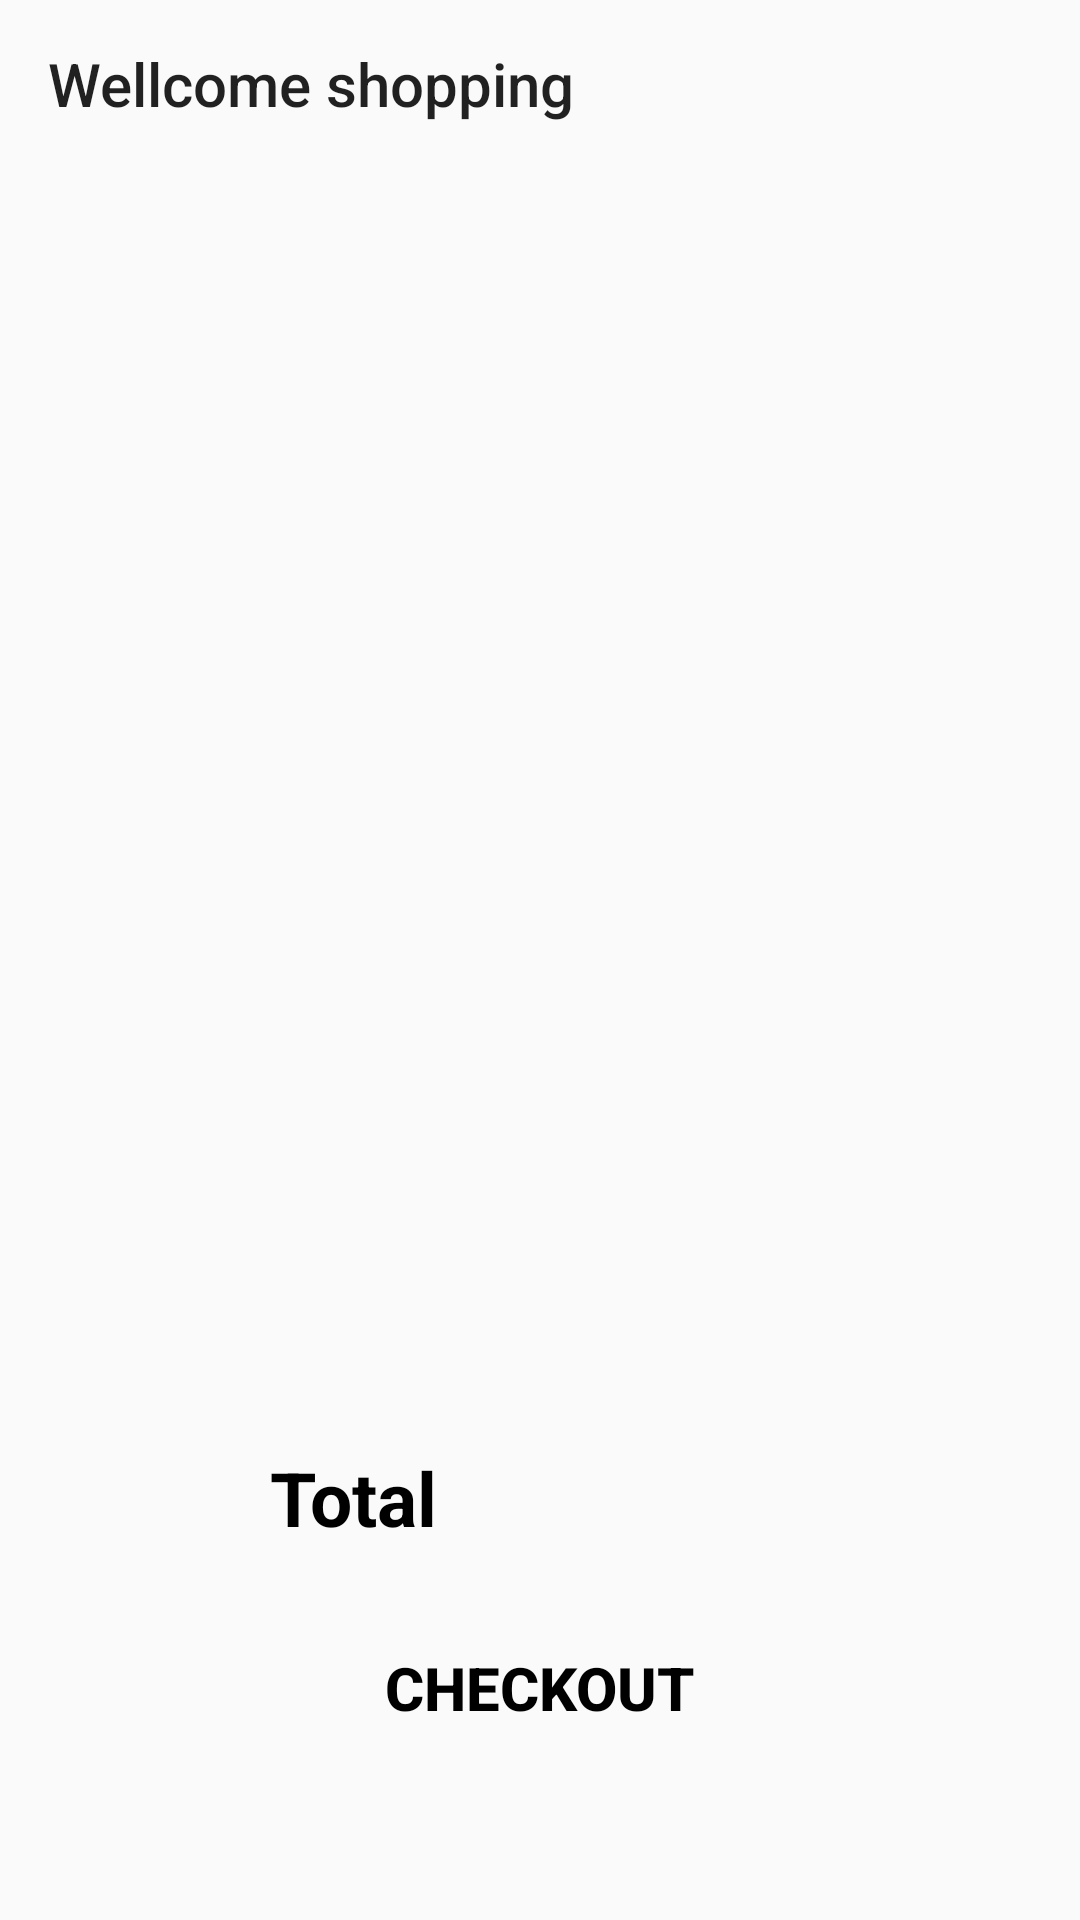

This screen was rendered from an Android layout file. Write that file and the resources it references.
<!-- AndroidManifest.xml: application theme Theme.Android_Basic -->
<!-- res/layout/fragment_bag.xml -->
<?xml version="1.0" encoding="utf-8"?>
<androidx.constraintlayout.widget.ConstraintLayout xmlns:android="http://schemas.android.com/apk/res/android"
    android:layout_width="match_parent"
    android:layout_height="match_parent"
    xmlns:tools="http://schemas.android.com/tools"
    xmlns:app="http://schemas.android.com/apk/res-auto"
    android:fillViewport="true"
    android:id="@+id/layout">
    <androidx.appcompat.widget.Toolbar
        android:id="@+id/my_toolbar"
        android:layout_width="match_parent"
        android:layout_height="?attr/actionBarSize"
        app:title="Wellcome shopping"
        android:elevation="4dp"
        android:theme="@style/ThemeOverlay.AppCompat.ActionBar"
        app:popupTheme="@style/ThemeOverlay.AppCompat.Light"
        app:layout_constraintTop_toTopOf="parent" />

    <ImageView
        android:layout_width="match_parent"
        android:layout_height="200dp"
        android:scaleType="fitCenter"
        android:src="@drawable/ic_undraw_make_it_rain_iwk4"
        app:layout_constraintBottom_toBottomOf="parent"
        app:layout_constraintTop_toTopOf="parent"

        app:layout_constraintVertical_bias="0.659"
        tools:layout_editor_absoluteX="0dp" />

    <androidx.recyclerview.widget.RecyclerView
        android:id="@+id/AllItems"
        android:layout_width="match_parent"
        android:layout_height="0dp"
        app:layout_constraintTop_toBottomOf="@+id/my_toolbar"
        app:layout_constraintBottom_toBottomOf="parent"
        app:layout_constraintHeight_percent="0.6"
        app:layout_constraintVertical_bias="0"
        >
    </androidx.recyclerview.widget.RecyclerView>

    <TextView
        android:id="@+id/Total"
        android:layout_width="0dp"
        android:layout_height="0dp"
        app:layout_constraintTop_toBottomOf="@+id/AllItems"
        app:layout_constraintBottom_toBottomOf="parent"
        app:layout_constraintLeft_toLeftOf="parent"
        app:layout_constraintRight_toRightOf="parent"
        app:layout_constraintHeight_percent="0.1"
        app:layout_constraintVertical_bias="0.2"
        android:textStyle="bold"
        android:text="Total"
        android:textSize="25sp"
        android:gravity="center_vertical"
        android:textColor="@color/black"
        app:layout_constraintWidth_percent="0.5"

        >
    </TextView>

    <Button
        android:id="@+id/Checkout"
        android:layout_width="0dp"
        android:layout_height="0dp"
        app:layout_constraintTop_toBottomOf="@+id/Total"
        app:layout_constraintBottom_toBottomOf="parent"
        app:layout_constraintLeft_toLeftOf="parent"
        app:layout_constraintRight_toRightOf="parent"
        app:layout_constraintHeight_percent="0.08"
        app:layout_constraintVertical_bias="0.1"
        android:textStyle="bold"
        android:text="@string/checkout"
        android:textSize="20sp"
        android:gravity="center_horizontal|center_vertical"
        android:textColor="@color/black"
        app:layout_constraintWidth_percent="0.5"
        android:background="@drawable/border_button"
        >

    </Button>




</androidx.constraintlayout.widget.ConstraintLayout>
<!-- resources referenced by this layout -->
<resources>
  <string name="checkout">Checkout</string>
  <style name="Theme.Android_Basic" parent="Theme.MaterialComponents.DayNight.DarkActionBar.Bridge">
          
          <item name="colorPrimary">@color/purple_500</item>
          <item name="colorPrimaryVariant">@color/purple_700</item>
          <item name="colorOnPrimary">@color/white</item>
          
          <item name="colorSecondary">@color/teal_200</item>
          <item name="colorSecondaryVariant">@color/teal_700</item>
          <item name="colorOnSecondary">@color/black</item>
          
          <item name="android:statusBarColor" tools:targetApi="l">?attr/colorPrimaryVariant</item>
          
          <item name="windowNoTitle">true</item>
      </style>
  <!-- not gathered from this repository: default colours our renderer supplied (Android Studio template values) -->
  <color name="purple_500">#FF6200EE</color>
  <color name="purple_700">#FF3700B3</color>
  <color name="teal_200">#FF03DAC5</color>
  <color name="teal_700">#FF018786</color>
  <color name="black">#FF000000</color>
  <color name="white">#FFFFFFFF</color>
</resources>
